Run: headless pygame with SDL's dummy video driver; simulated clock (each Clock.tick advances the game by its frame time, no real sleeping); random seed 0; keys injected as events and as key.get_pressed() state; no mouse input.
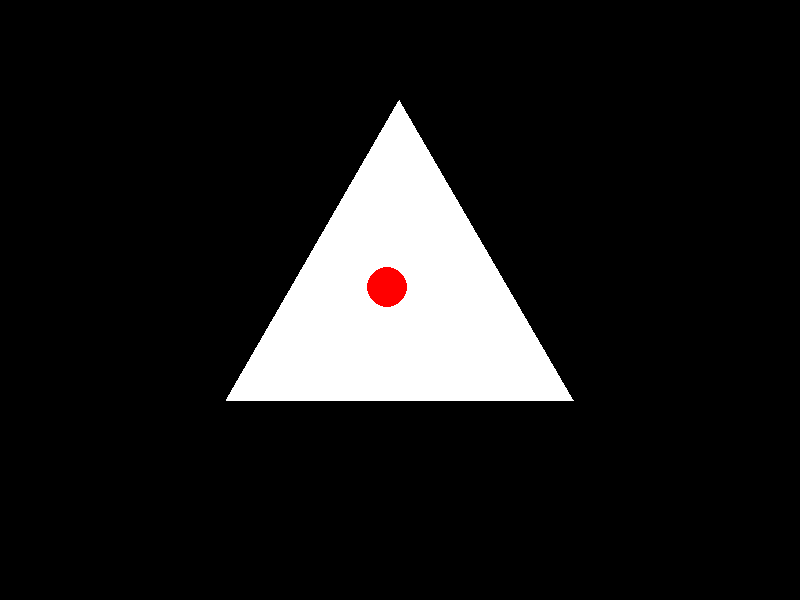
Frame 1 of 4 · flips 1–60 · no input
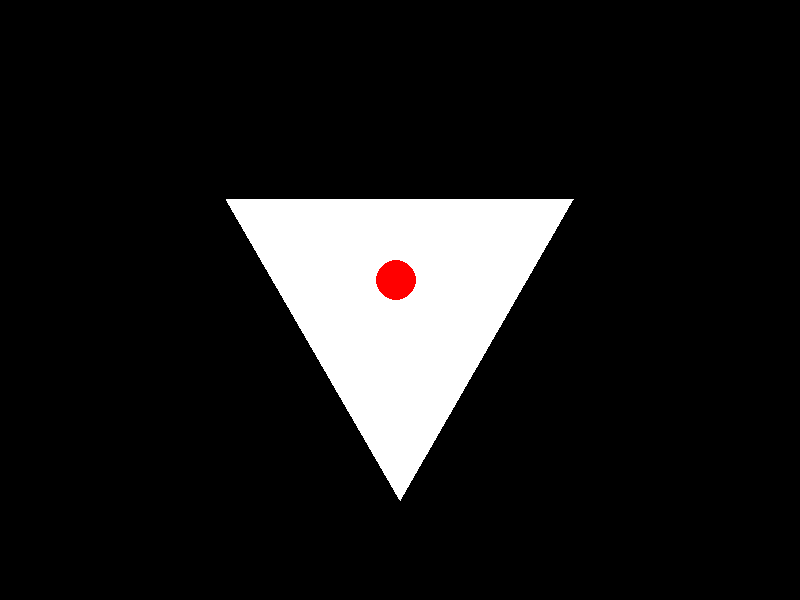
Frame 2 of 4 · flips 61–180 · tapped SPACE, RETURN · held RIGHT (→), D
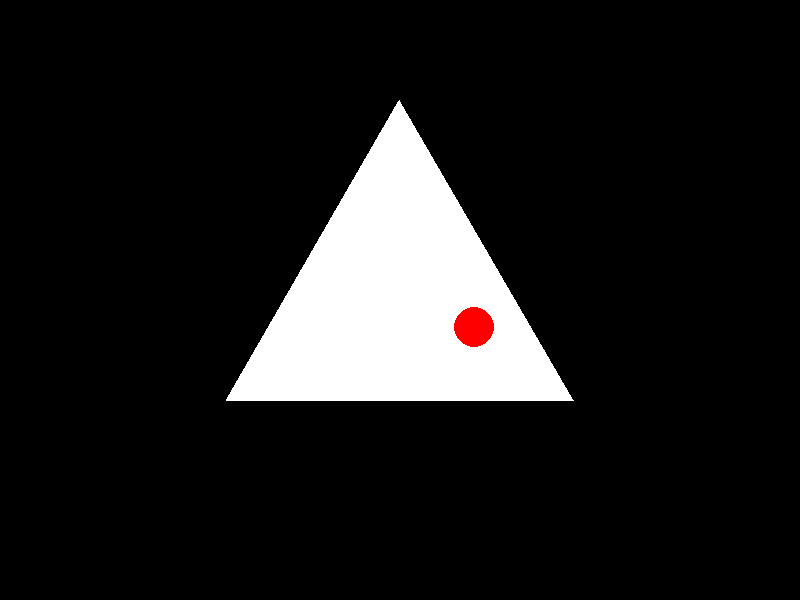
Frame 3 of 4 · flips 181–300 · held DOWN (↓), S
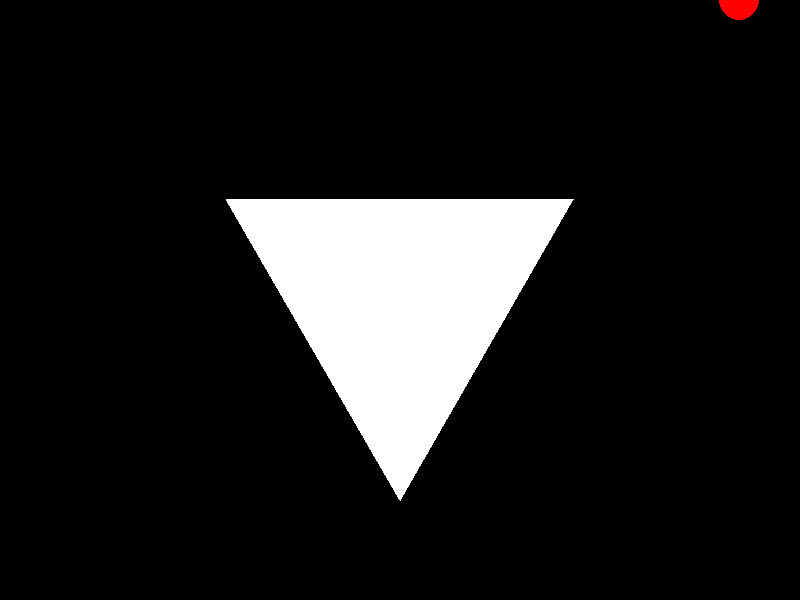
Frame 4 of 4 · flips 301–420 · held LEFT (←), A, UP (↑), W

The pygame program that drew these frames:

import pygame
import math
import sys

# Window dimensions
WIDTH, HEIGHT = 800, 600

# Colors
RED = (255, 0, 0)
WHITE = (255, 255, 255)

class Ball:
    def __init__(self):
        self.x = WIDTH // 2
        self.y = HEIGHT // 2
        self.radius = 20
        self.velocity_x = 5
        self.velocity_y = 5

    def update(self):
        self.x += self.velocity_x
        self.y += self.velocity_y

    def draw(self, screen):
        pygame.draw.circle(screen, RED, (int(self.x), int(self.y)), self.radius)

class Triangle:
    def __init__(self):
        self.x = WIDTH // 2
        self.y = HEIGHT // 2
        self.size = 200
        self.angle = 0
        self.points = self.calculate_points()

    def calculate_points(self):
        points = []
        for i in range(3):
            angle = math.radians(self.angle + i * 120)
            px = self.x + self.size * math.cos(angle)
            py = self.y + self.size * math.sin(angle)
            points.append((px, py))
        return points

    def update(self):
        self.angle += 0.5
        self.points = self.calculate_points()

    def draw(self, screen):
        pygame.draw.polygon(screen, WHITE, self.points)

def distance(x1, y1, x2, y2):
    return math.sqrt((x1 - x2) ** 2 + (y1 - y2) ** 2)

def collide_edge(ball, edge_start, edge_end):
    dx = edge_end[0] - edge_start[0]
    dy = edge_end[1] - edge_start[1]

    normal_x = dy
    normal_y = -dx

    length = math.sqrt(normal_x ** 2 + normal_y ** 2)
    normal_x /= length
    normal_y /= length

    tangent_x = -normal_y
    tangent_y = normal_x

    v_normal = ball.velocity_x * normal_x + ball.velocity_y * normal_y
    v_tangent = ball.velocity_x * tangent_x + ball.velocity_y * tangent_y

    v_normal = -v_normal

    ball.velocity_x = v_normal * normal_x + v_tangent * tangent_x
    ball.velocity_y = v_normal * normal_y + v_tangent * tangent_y

def main():
    pygame.init()
    screen = pygame.display.set_mode((WIDTH, HEIGHT))
    clock = pygame.time.Clock()

    ball = Ball()
    triangle = Triangle()

    running = True
    while running:
        for event in pygame.event.get():
            if event.type == pygame.QUIT:
                running = False

        screen.fill((0, 0, 0))

        triangle.update()

        ball.update()

        for i in range(3):
            p1 = triangle.points[i]
            p2 = triangle.points[(i + 1) % 3]

            distance_to_edge = abs((p2[0] - p1[0]) * (p1[1] - ball.y) - (p1[0] - ball.x) * (p2[1] - 
p1[1])) / math.sqrt((p2[0] - p1[0]) ** 2 + (p2[1] - p1[0]) ** 2)

            if distance_to_edge < ball.radius:
                collide_edge(ball, p1, p2)

        ball.x = max(0, min(ball.x, WIDTH))
        ball.y = max(0, min(ball.y, HEIGHT))

        triangle.draw(screen)
        pygame.draw.circle(screen, RED, (int(ball.x), int(ball.y)), ball.radius)

        pygame.display.flip()
        clock.tick(60)

    pygame.quit()
    sys.exit()

if __name__ == "__main__":
    main()
